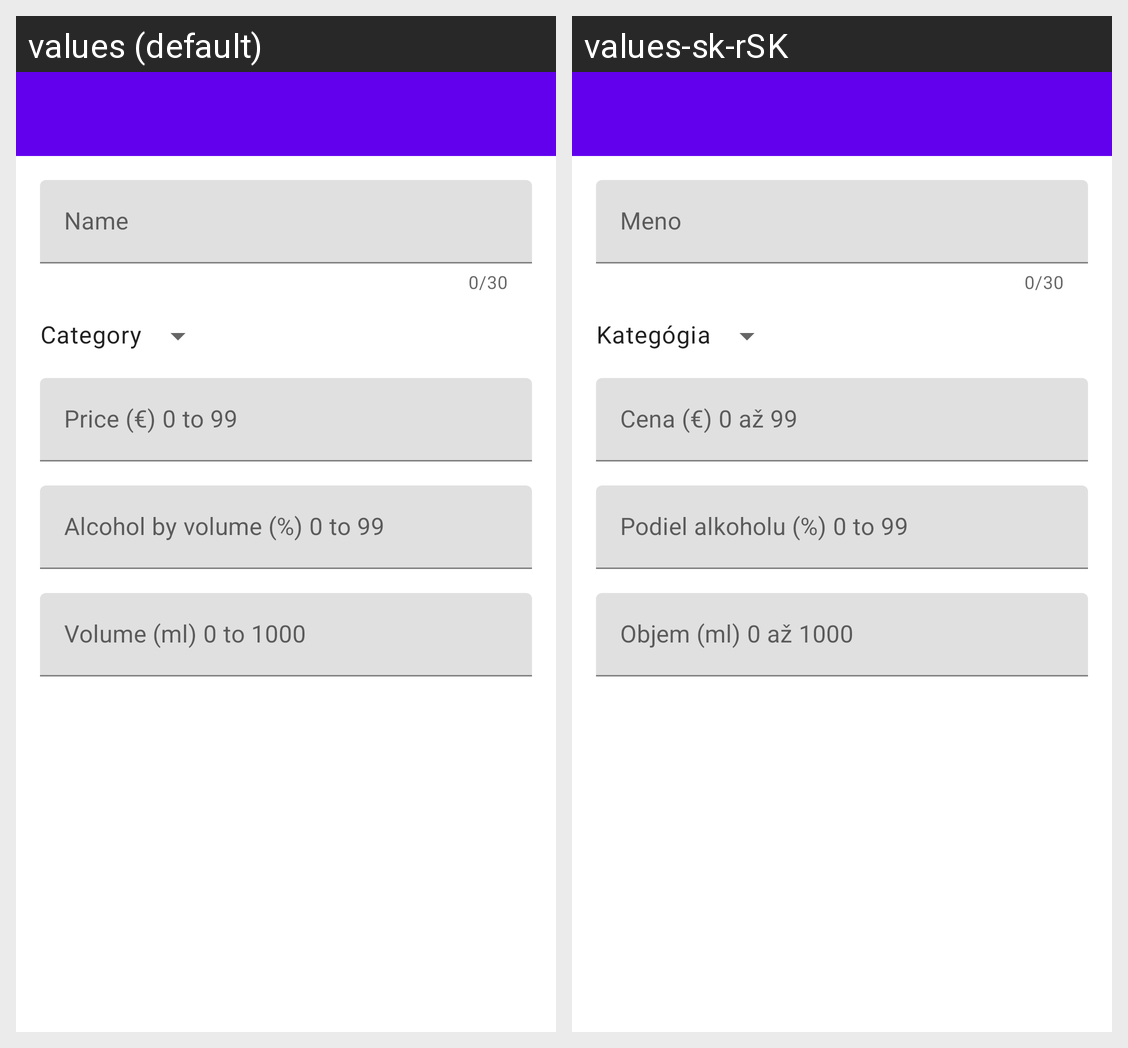

This grid shows one Android layout under two languages. Give, for every string resource on the screen, its name, the default text and each shown locale's text.
Android screen res/layout/activity_edit_drink.xml rendered under 2 locales, left to right: values (default), values-sk-rSK. Device: Nexus 5 (rendered at 1080×1920; each locale shown at half size, 540×960, under a caption strip naming it); theme AppTheme.
Strings drawn on this screen, with the default value and each locale's value (text and hints the layout hard-codes, and strings that could not be matched under every locale, appear in the picture but are not listed):

my_drink_name_hint
  values: Name
  values-sk-rSK: Meno

category
  values: Category
  values-sk-rSK: Kategógia

my_drink_price_hint
  values: Price (€) 0 to 99
  values-sk-rSK: Cena (€) 0 až 99

my_drink_alcohol_hint
  values: Alcohol by volume (%) 0 to 99
  values-sk-rSK: Podiel alkoholu (%) 0 to 99

my_drink_volume_hint
  values: Volume (ml) 0 to 1000
  values-sk-rSK: Objem (ml) 0 až 1000
